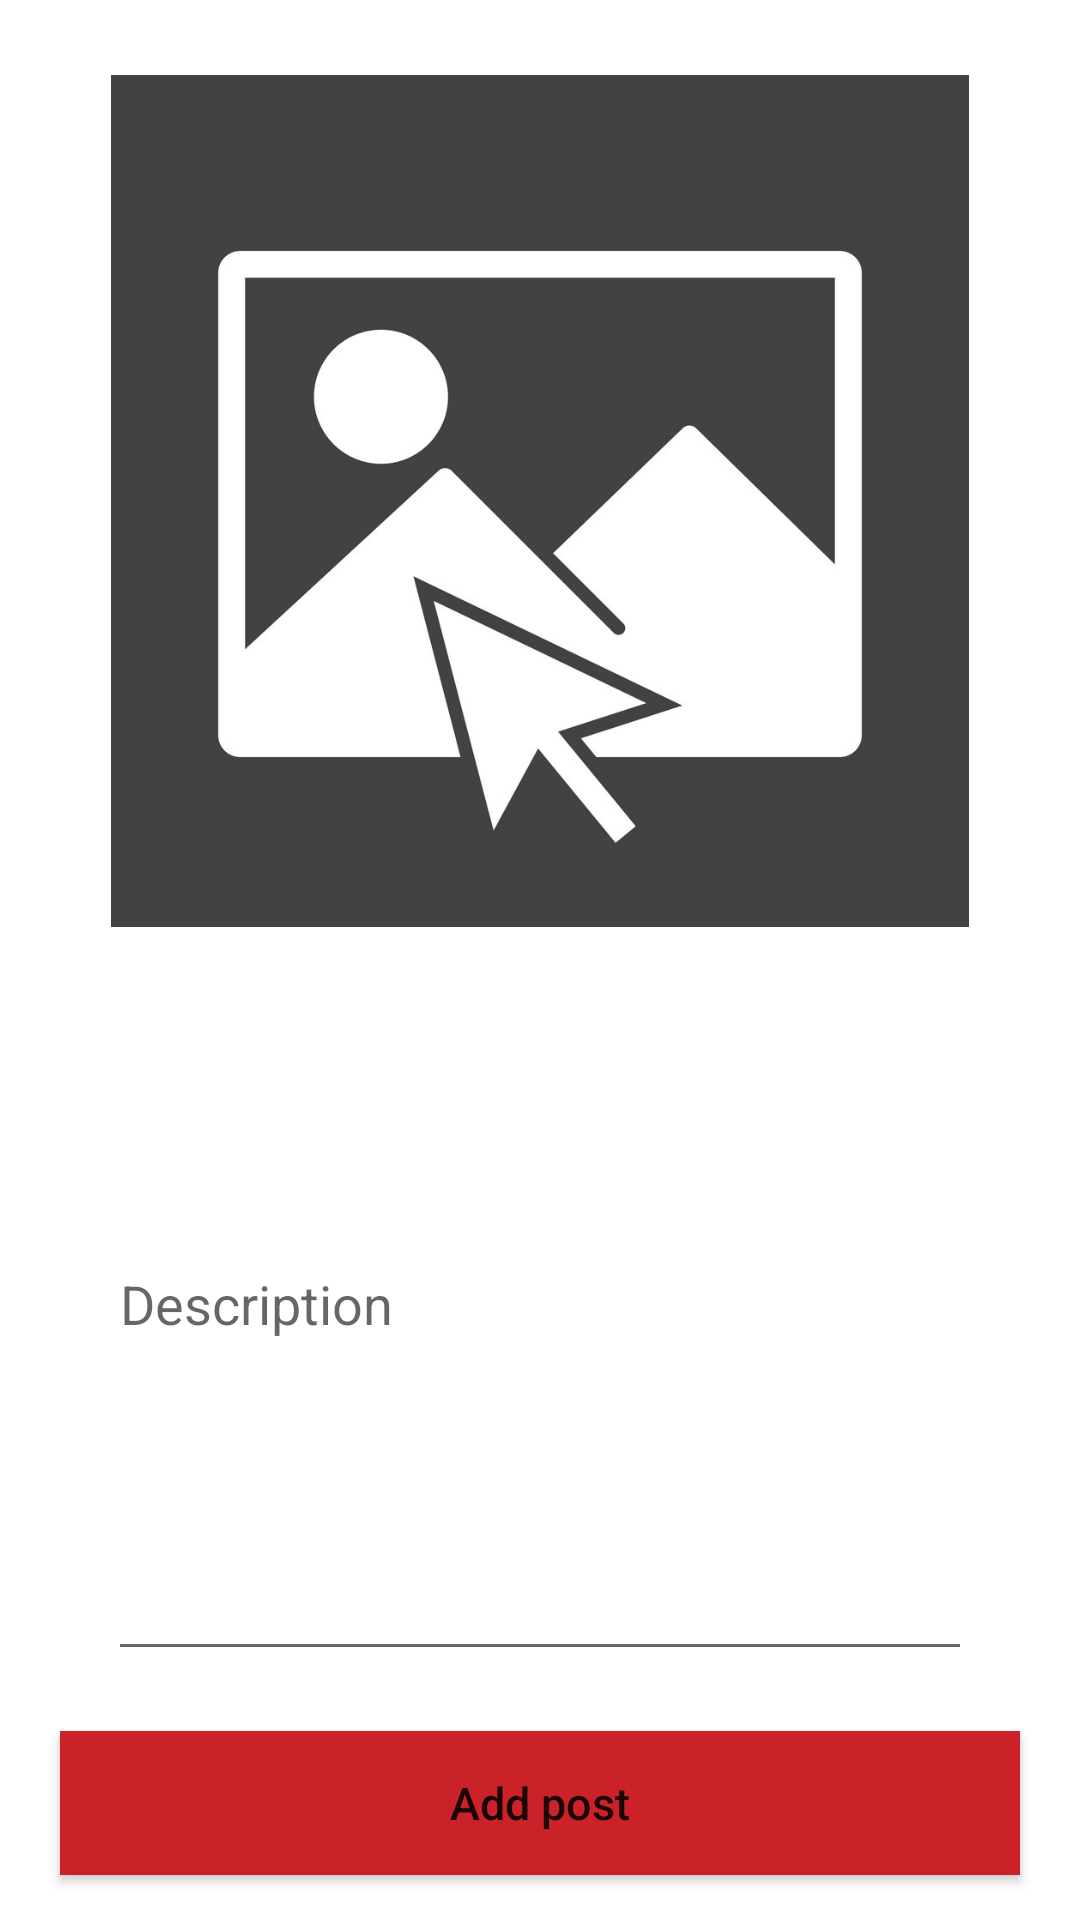

Layout XML and referenced resources for this Android screen:
<!-- AndroidManifest.xml: application theme Theme.RADICOM -->
<!-- res/layout/activity_add_post.xml -->
<?xml version="1.0" encoding="utf-8"?>
<LinearLayout xmlns:android="http://schemas.android.com/apk/res/android"
    xmlns:app="http://schemas.android.com/apk/res-auto"
    android:layout_width="match_parent"
    android:layout_height="match_parent"
    android:layout_gravity="center"
    android:gravity="center"
    xmlns:tools="http://schemas.android.com/tools"
    android:orientation="vertical">
    <LinearLayout
        android:layout_width="match_parent"
        android:layout_height="wrap_content"
        android:orientation="horizontal"
        android:layout_marginTop="10dp"
        android:gravity="center"
        android:weightSum="0"/>

    <ImageView
        android:id="@+id/addPostImageView"
        android:layout_width="288dp"
        android:layout_height="284dp"
        app:srcCompat="@drawable/selectimage" />


    <EditText
        android:id="@+id/editAddText"
        android:layout_width="288dp"
        android:layout_height="248dp"
        android:ems="10"
        android:hint="Description"
        android:inputType="textPersonName" />
    <Button
        android:id="@+id/signUp"
        android:layout_width="320dp"
        android:layout_height="wrap_content"
        android:layout_gravity="center"
        android:layout_marginTop="20dp"
        android:text="Add post"
        android:textSize="15dp"
        android:background="#CB2229"
        app:backgroundTint="#CB2229"
        android:textAllCaps="false"/>



</LinearLayout>
<!-- resources referenced by this layout -->
<resources>
  <!-- drawable selectimage: jpg bitmap (drawable-v24, 51343 bytes) -->
  <style name="Theme.RADICOM" parent="Theme.MaterialComponents.DayNight.DarkActionBar">
          
          <item name="colorPrimary">@color/purple_500</item>
          <item name="colorPrimaryVariant">@color/purple_700</item>
          <item name="colorOnPrimary">@color/white</item>
          
          <item name="colorSecondary">@color/teal_200</item>
          <item name="colorSecondaryVariant">@color/teal_700</item>
          <item name="colorOnSecondary">@color/black</item>
          
          <item name="android:statusBarColor">?attr/colorPrimaryVariant</item>
          
      </style>
  <!-- not gathered from this repository: default colours our renderer supplied (Android Studio template values) -->
  <color name="purple_500">#FF6200EE</color>
  <color name="purple_700">#FF3700B3</color>
  <color name="teal_200">#FF03DAC5</color>
  <color name="teal_700">#FF018786</color>
  <color name="black">#FF000000</color>
  <color name="white">#FFFFFFFF</color>
</resources>
